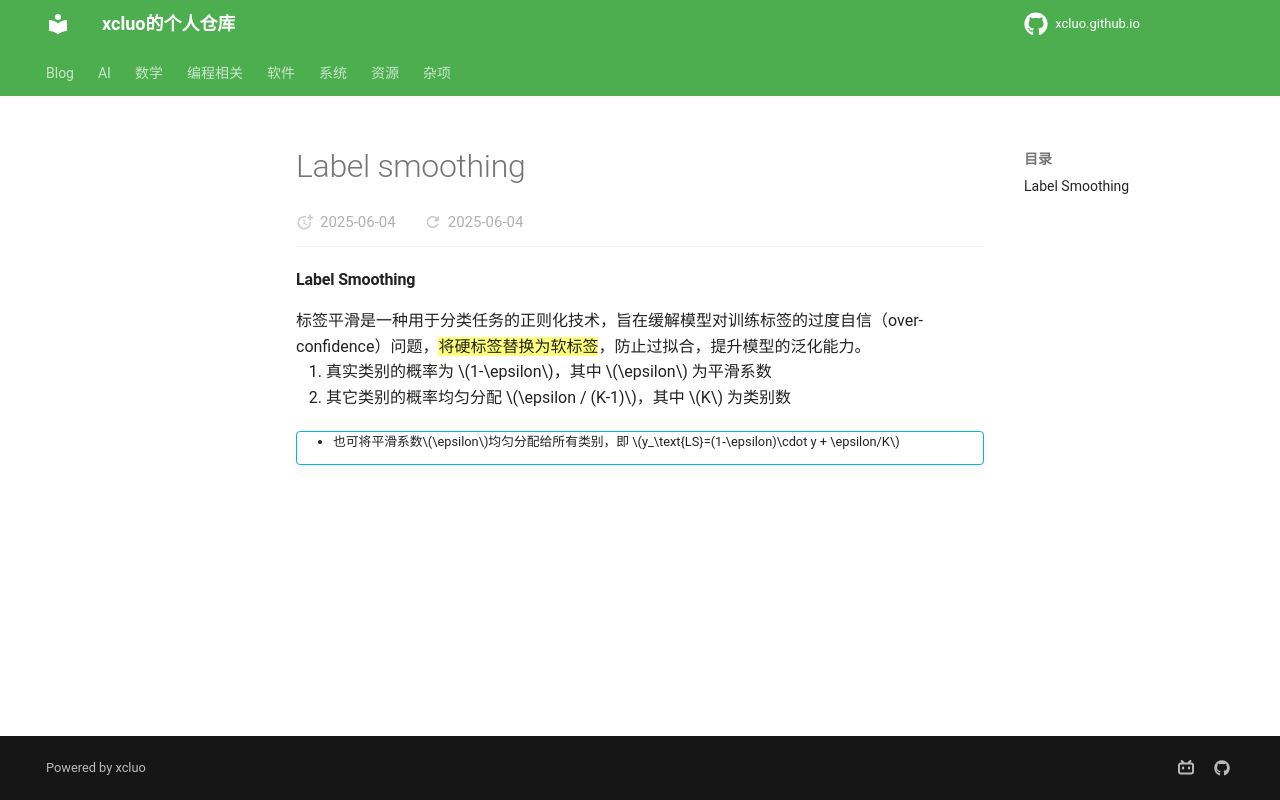

repository: xcluo/xcluo.github.io · page: AI/Paper_Reading/Trick/Denoising/label_smoothing.html · generator: mkdocs

#### Label Smoothing
标签平滑是一种用于分类任务的正则化技术，旨在缓解模型对训练标签的过度自信（over-confidence）问题，==将硬标签替换为软标签==，防止过拟合，提升模型的泛化能力。

1. 真实类别的概率为 $1-\epsilon$，其中 $\epsilon$ 为平滑系数  
2. 其它类别的概率均匀分配 $\epsilon / (K-1)$，其中 $K$ 为类别数  


!!! info ""
    - 也可将平滑系数$\epsilon$均匀分配给所有类别，即 $y_\text{LS}=(1-\epsilon)\cdot y + \epsilon/K$
